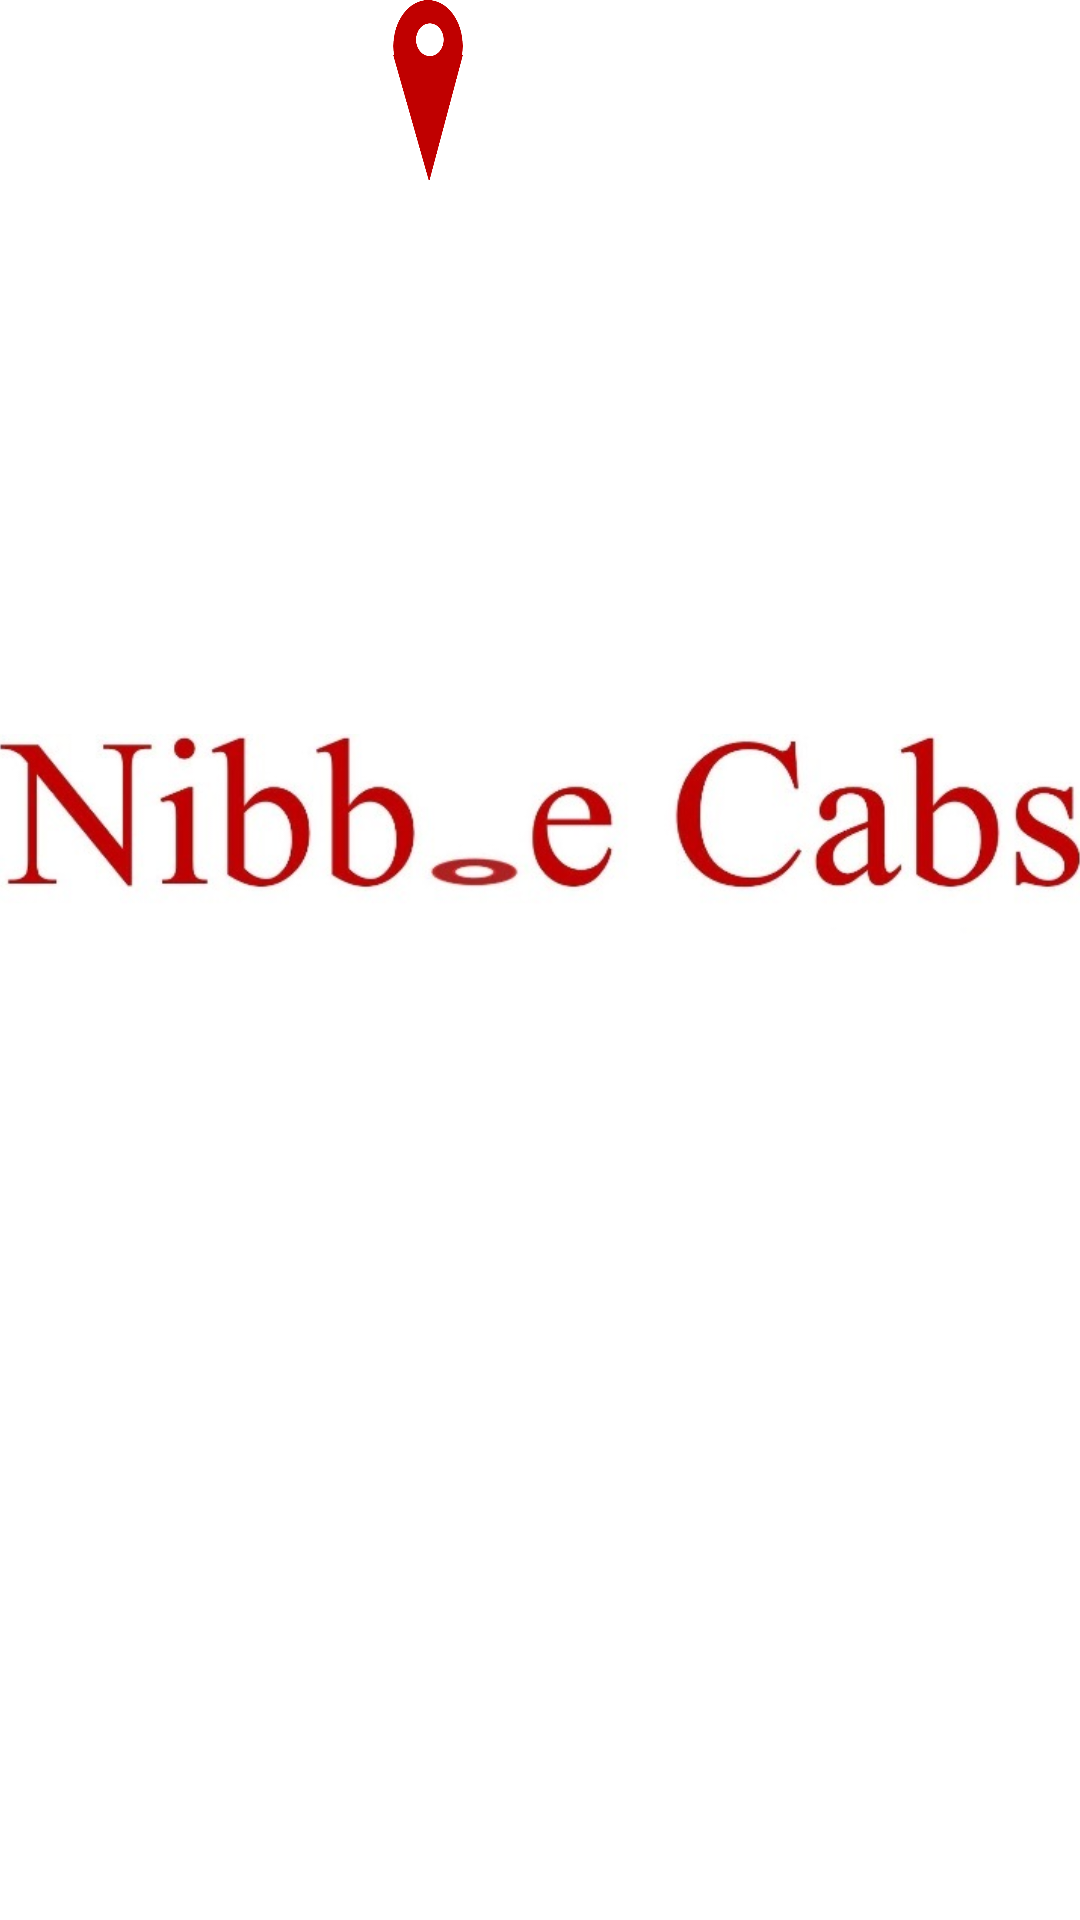

This screen was rendered from an Android layout file. Write that file and the resources it references.
<!-- AndroidManifest.xml: application theme carWalaAppTheme -->
<!-- res/layout/activity_splash_screen.xml -->
<?xml version="1.0" encoding="utf-8"?>
<RelativeLayout xmlns:android="http://schemas.android.com/apk/res/android"
    xmlns:tools="http://schemas.android.com/tools"
    android:id="@+id/activity_splash_screen"
    android:layout_width="match_parent"
    android:layout_height="match_parent"
    android:paddingBottom="@dimen/activity_vertical_margin"
    android:paddingLeft="@dimen/activity_horizontal_margin"
    android:paddingRight="@dimen/activity_horizontal_margin"
    android:paddingTop="@dimen/activity_vertical_margin"
    tools:context="com.example.rajan.cabwala.SplashScreen"
    android:background="#ffffff">



    <FrameLayout
        android:layout_width="wrap_content"
        android:layout_height="wrap_content">
        <ImageView
            android:layout_width="wrap_content"
            android:layout_height="wrap_content"
            android:src="@drawable/picture1"
            android:layout_marginTop="200sp"
            android:layout_alignParentBottom="true"
            android:layout_alignParentRight="true"/>

        <ImageView
            android:layout_width="60dp"
            android:layout_height="60dp"
            android:id="@+id/location_marker"
            android:layout_marginLeft="113sp"
            android:src="@drawable/location_marker"/>

    </FrameLayout>


</RelativeLayout>
<!-- resources referenced by this layout -->
<resources>
  <!-- drawable location_marker: png bitmap (drawable, 7061 bytes) -->
  <!-- drawable picture1: jpg bitmap (drawable, 36341 bytes) -->
  <style name="carWalaAppTheme" parent="Theme.AppCompat.Light.DarkActionBar">
          
          <item name="colorPrimary">@color/carWalaColorPrimary</item>
          <item name="colorPrimaryDark">@color/carWalaColorPrimary</item>
          <item name="colorAccent">@color/carWalaColorAccent</item>
          <item name="android:fontFamily">sans-serif</item>
      </style>
  <color name="carWalaColorPrimary">#a80e0e</color>
  <color name="carWalaColorAccent">#a80e0e</color>
</resources>
